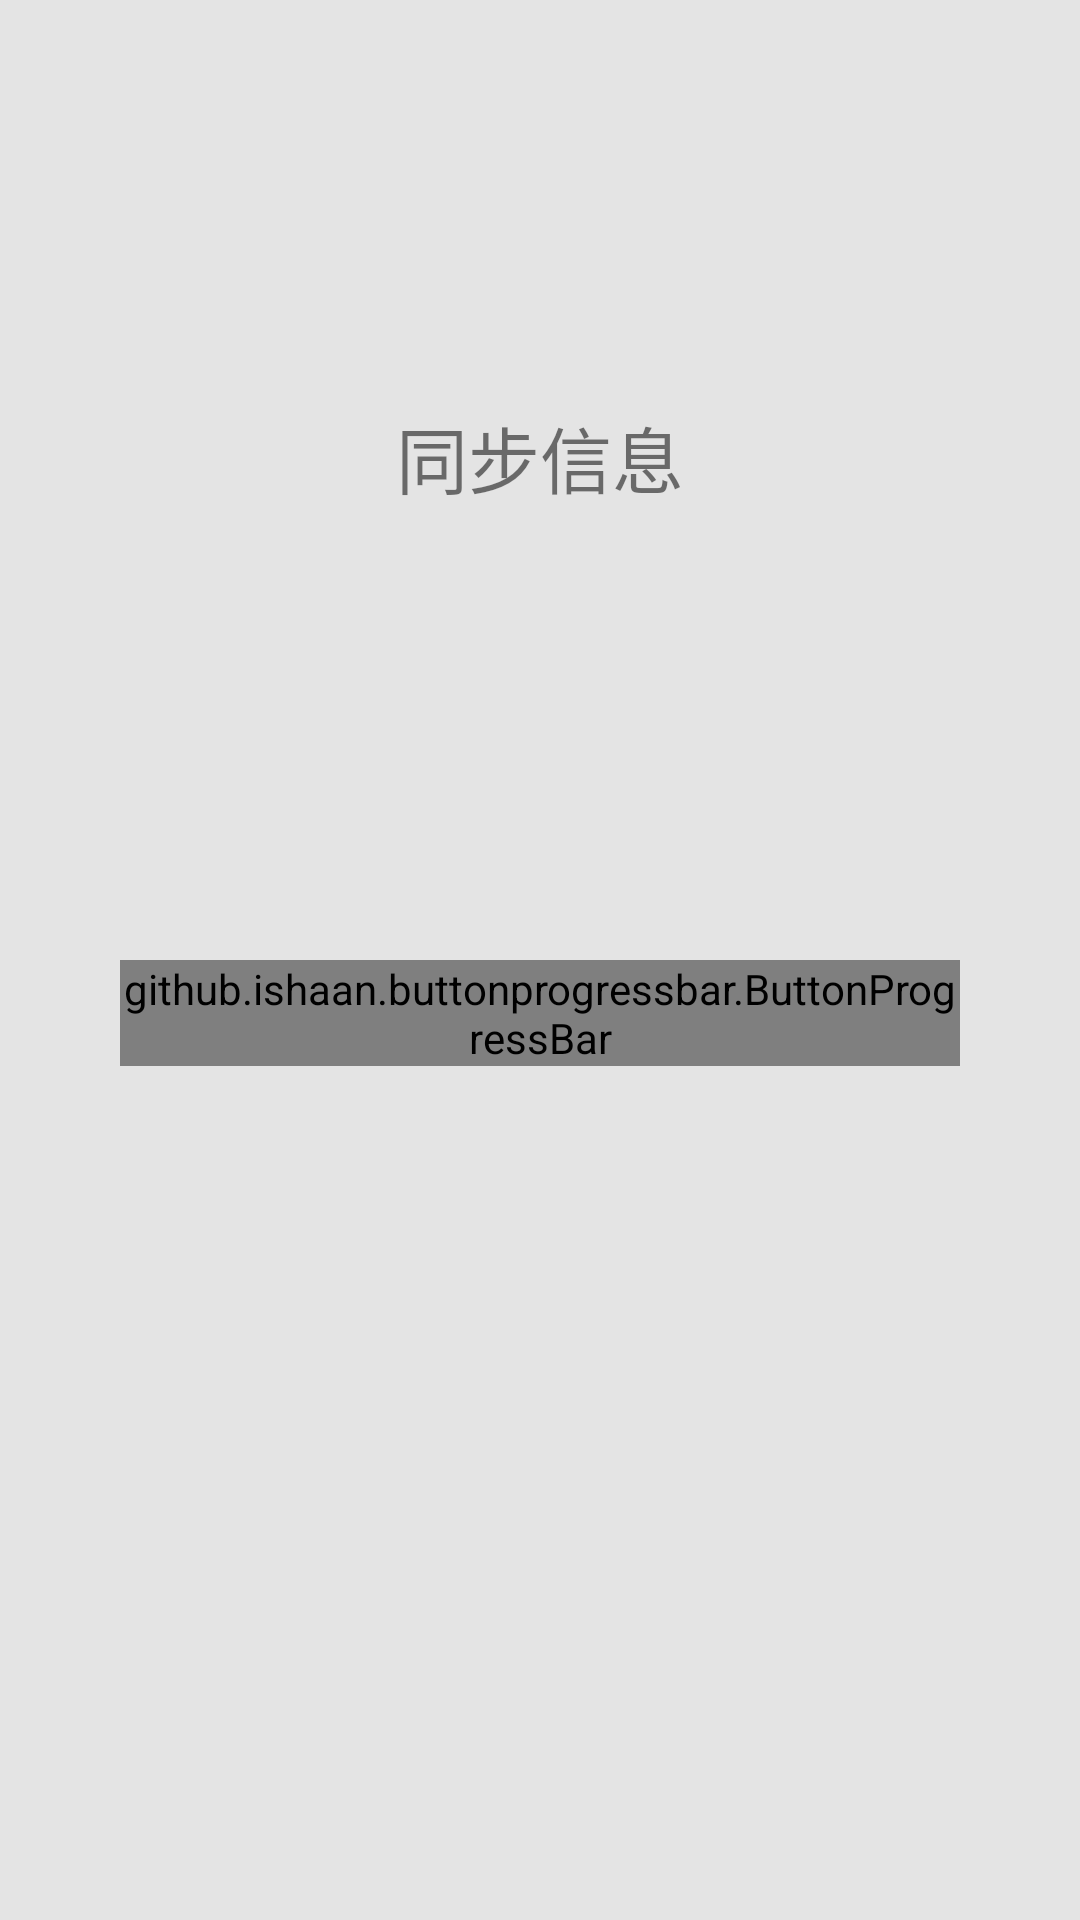

Here is an Android app screen rendered from its layout file. Give the layout XML and the strings, colors and styles it references.
<!-- AndroidManifest.xml: application theme AppTheme -->
<!-- res/layout/fragment_sync_intro.xml -->
<?xml version="1.0" encoding="utf-8"?>
<androidx.constraintlayout.widget.ConstraintLayout
    xmlns:android="http://schemas.android.com/apk/res/android"
    xmlns:app="http://schemas.android.com/apk/res-auto"
    xmlns:tools="http://schemas.android.com/tools"
    android:layout_width="match_parent"
    android:layout_height="match_parent"
    android:background="#E4E4E4">

    <TextView
        android:id="@+id/textView3"
        android:layout_width="wrap_content"
        android:layout_height="wrap_content"
        android:text="同步信息"
        android:textSize="24sp"
        app:layout_constraintBottom_toTopOf="@+id/intro_sync"
        app:layout_constraintEnd_toEndOf="parent"
        app:layout_constraintStart_toStartOf="parent"
        app:layout_constraintTop_toTopOf="parent" />

    <github.ishaan.buttonprogressbar.ButtonProgressBar
        android:id="@+id/intro_sync"
        android:layout_width="match_parent"
        android:layout_height="wrap_content"
        android:layout_marginStart="40dp"
        android:layout_marginTop="16dp"
        android:layout_marginEnd="40dp"
        android:layout_marginBottom="150dp"
        app:layout_constraintBottom_toBottomOf="parent"
        app:layout_constraintEnd_toEndOf="parent"
        app:layout_constraintHorizontal_bias="0.0"
        app:layout_constraintStart_toStartOf="parent"
        app:layout_constraintTop_toBottomOf="@+id/textView3"
        app:text="开始同步"
        app:textColor="@android:color/white"
        app:type="indeterminate"
        tools:ignore="MissingConstraints" />

</androidx.constraintlayout.widget.ConstraintLayout>
<!-- resources referenced by this layout -->
<resources>
  <style name="AppTheme" parent="Theme.AppCompat.Light.DarkActionBar">
          
          <item name="colorPrimary">@color/colorPrimary</item>
          <item name="colorPrimaryDark">@color/colorPrimaryDark</item>
          <item name="colorAccent">@color/colorAccent</item>
      </style>
  <color name="colorPrimary">#803FCC</color>
  <color name="colorPrimaryDark">#803FCC</color>
  <color name="colorAccent">#803FCC</color>
</resources>
